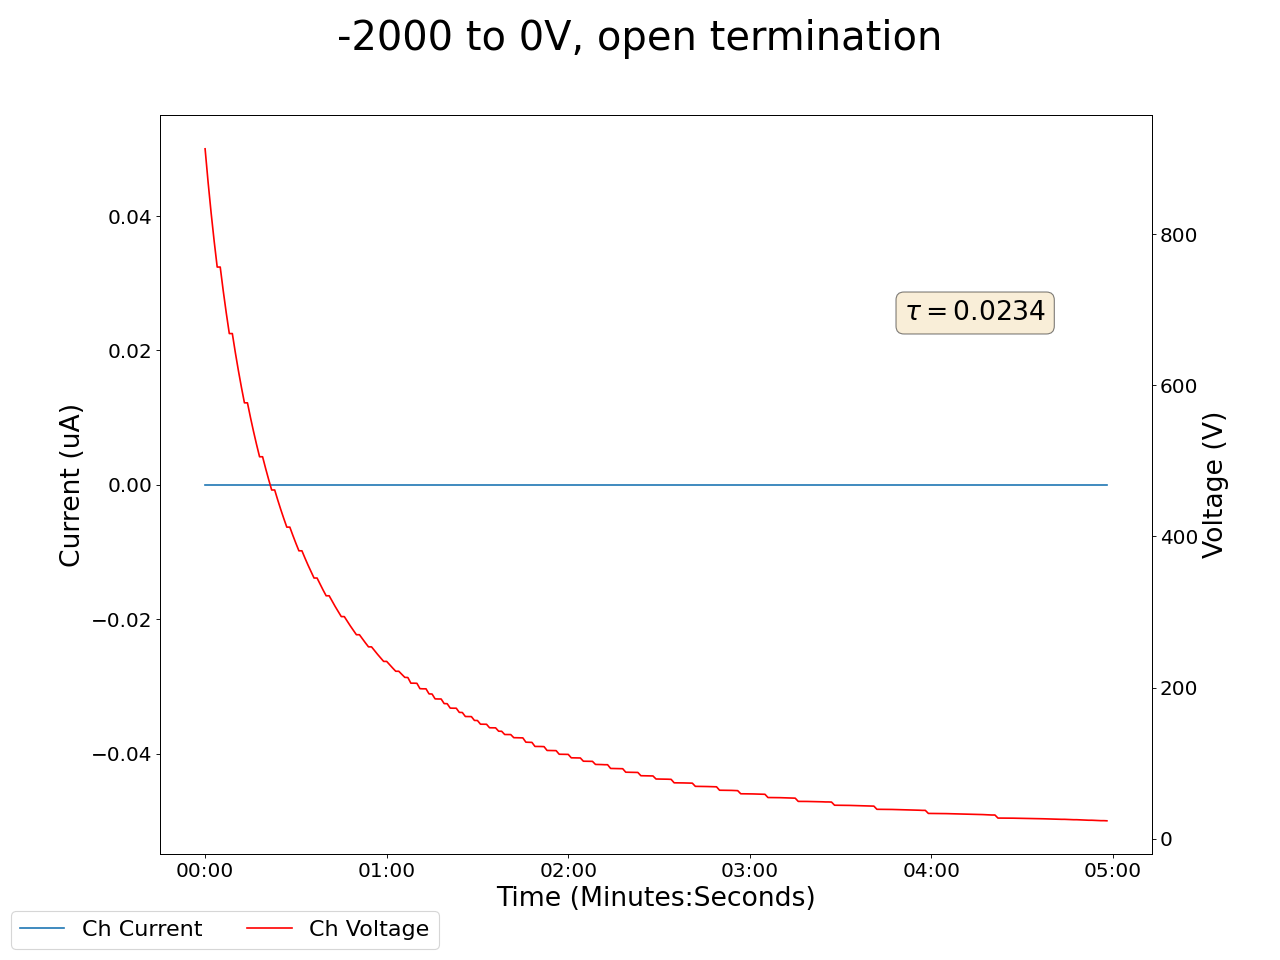

The table this chart was drawn from, first rows:
2024-07-23 11:33:28.894362, 0.0, 0.0, 0.0, 0.0, 0.0, 0.0, 0.1599999964237213, 0.0, 0.0, 0.0, 0.0, 0.0, 0.0, 0.0, 0.9200000166893005, 0.0, 0.0, 0.0, 913.1699829101562, 0.0, 0.0, 0.0, 0.6299999952316284
2024-07-23 11:33:29.894268, 0.0, 0.0, 0.0, 0.0, 0.0, 0.0, 0.16, 0.0, 0.0, 0.0, 0.0, 0.0, 0.0, 0.0, 0.92, 0.0, 0.0, 0.0, 913.2, 0.0, 0.0, 0.0, 0.63
2024-07-23 11:33:30.894267, 0.0, 0.0, 0.0, 0.0, 0.0, 0.0, 0.16, 0.0, 0.0, 0.0, 0.0, 0.0, 0.0, 0.0, 0.92, 0.0, 0.0, 0.0, 868.7, 0.0, 0.0, 0.0, 0.63
2024-07-23 11:33:31.894268, 0.0, 0.0, 0.0, 0.0, 0.0, 0.0, 0.16, 0.0, 0.0, 0.0, 0.0, 0.0, 0.0, 0.0, 0.92, 0.0, 0.0, 0.0, 828.1, 0.0, 0.0, 0.0, 0.63
2024-07-23 11:33:32.894268, 0.0, 0.0, 0.0, 0.0, 0.0, 0.0, 0.16, 0.0, 0.0, 0.0, 0.0, 0.0, 0.0, 0.0, 0.92, 0.0, 0.0, 0.0, 790.9, 0.0, 0.0, 0.0, 0.63
2024-07-23 11:33:33.894267, 0.0, 0.0, 0.0, 0.0, 0.0, 0.0, 0.16, 0.0, 0.0, 0.0, 0.0, 0.0, 0.0, 0.0, 0.92, 0.0, 0.0, 0.0, 756.7, 0.0, 0.0, 0.0, 0.63
2024-07-23 11:33:34.894268, 0.0, 0.0, 0.0, 0.0, 0.0, 0.0, 0.16, 0.0, 0.0, 0.0, 0.0, 0.0, 0.0, 0.0, 0.92, 0.0, 0.0, 0.0, 756.7, 0.0, 0.0, 0.0, 0.63
2024-07-23 11:33:35.894268, 0.0, 0.0, 0.0, 0.0, 0.0, 0.0, 0.16, 0.0, 0.0, 0.0, 0.0, 0.0, 0.0, 0.0, 0.92, 0.0, 0.0, 0.0, 725.1, 0.0, 0.0, 0.0, 0.63
2024-07-23 11:33:36.894267, 0.0, 0.0, 0.0, 0.0, 0.0, 0.0, 0.16, 0.0, 0.0, 0.0, 0.0, 0.0, 0.0, 0.0, 0.92, 0.0, 0.0, 0.0, 695.8, 0.0, 0.0, 0.0, 0.63
2024-07-23 11:33:37.894267, 0.0, 0.0, 0.0, 0.0, 0.0, 0.0, 0.16, 0.0, 0.0, 0.0, 0.0, 0.0, 0.0, 0.0, 0.92, 0.0, 0.0, 0.0, 668.6, 0.0, 0.0, 0.0, 0.63
2024-07-23 11:33:38.894268, 0.0, 0.0, 0.0, 0.0, 0.0, 0.0, 0.16, 0.0, 0.0, 0.0, 0.0, 0.0, 0.0, 0.0, 0.92, 0.0, 0.0, 0.0, 668.6, 0.0, 0.0, 0.0, 0.63
2024-07-23 11:33:39.894268, 0.0, 0.0, 0.0, 0.0, 0.0, 0.0, 0.16, 0.0, 0.0, 0.0, 0.0, 0.0, 0.0, 0.0, 0.92, 0.0, 0.0, 0.0, 643.3, 0.0, 0.0, 0.0, 0.63
2024-07-23 11:33:40.894267, 0.0, 0.0, 0.0, 0.0, 0.0, 0.0, 0.16, 0.0, 0.0, 0.0, 0.0, 0.0, 0.0, 0.0, 0.92, 0.0, 0.0, 0.0, 619.7, 0.0, 0.0, 0.0, 0.63
2024-07-23 11:33:41.894268, 0.0, 0.0, 0.0, 0.0, 0.0, 0.0, 0.16, 0.0, 0.0, 0.0, 0.0, 0.0, 0.0, 0.0, 0.92, 0.0, 0.0, 0.0, 597.6, 0.0, 0.0, 0.0, 0.63
2024-07-23 11:33:42.894267, 0.0, 0.0, 0.0, 0.0, 0.0, 0.0, 0.16, 0.0, 0.0, 0.0, 0.0, 0.0, 0.0, 0.0, 0.92, 0.0, 0.0, 0.0, 576.9, 0.0, 0.0, 0.0, 0.63
2024-07-23 11:33:43.894267, 0.0, 0.0, 0.0, 0.0, 0.0, 0.0, 0.16, 0.0, 0.0, 0.0, 0.0, 0.0, 0.0, 0.0, 0.92, 0.0, 0.0, 0.0, 576.9, 0.0, 0.0, 0.0, 0.63
2024-07-23 11:33:44.894268, 0.0, 0.0, 0.0, 0.0, 0.0, 0.0, 0.16, 0.0, 0.0, 0.0, 0.0, 0.0, 0.0, 0.0, 0.92, 0.0, 0.0, 0.0, 557.5, 0.0, 0.0, 0.0, 0.63
2024-07-23 11:33:45.894267, 0.0, 0.0, 0.0, 0.0, 0.0, 0.0, 0.16, 0.0, 0.0, 0.0, 0.0, 0.0, 0.0, 0.0, 0.92, 0.0, 0.0, 0.0, 539.2, 0.0, 0.0, 0.0, 0.63
2024-07-23 11:33:46.894268, 0.0, 0.0, 0.0, 0.0, 0.0, 0.0, 0.16, 0.0, 0.0, 0.0, 0.0, 0.0, 0.0, 0.0, 0.92, 0.0, 0.0, 0.0, 521.9, 0.0, 0.0, 0.0, 0.63
2024-07-23 11:33:47.894267, 0.0, 0.0, 0.0, 0.0, 0.0, 0.0, 0.16, 0.0, 0.0, 0.0, 0.0, 0.0, 0.0, 0.0, 0.92, 0.0, 0.0, 0.0, 505.5, 0.0, 0.0, 0.0, 0.63
2024-07-23 11:33:48.894268, 0.0, 0.0, 0.0, 0.0, 0.0, 0.0, 0.16, 0.0, 0.0, 0.0, 0.0, 0.0, 0.0, 0.0, 0.92, 0.0, 0.0, 0.0, 505.5, 0.0, 0.0, 0.0, 0.63
2024-07-23 11:33:49.894268, 0.0, 0.0, 0.0, 0.0, 0.0, 0.0, 0.17, 0.0, 0.0, 0.0, 0.0, 0.0, 0.0, 0.0, 0.92, 0.0, 0.0, 0.0, 490.1, 0.0, 0.0, 0.0, 0.63
2024-07-23 11:33:50.894267, 0.0, 0.0, 0.0, 0.0, 0.0, 0.0, 0.17, 0.0, 0.0, 0.0, 0.0, 0.0, 0.0, 0.0, 0.92, 0.0, 0.0, 0.0, 475.5, 0.0, 0.0, 0.0, 0.63
2024-07-23 11:33:51.894267, 0.0, 0.0, 0.0, 0.0, 0.0, 0.0, 0.17, 0.0, 0.0, 0.0, 0.0, 0.0, 0.0, 0.0, 0.92, 0.0, 0.0, 0.0, 461.6, 0.0, 0.0, 0.0, 0.63
2024-07-23 11:33:52.894268, 0.0, 0.0, 0.0, 0.0, 0.0, 0.0, 0.17, 0.0, 0.0, 0.0, 0.0, 0.0, 0.0, 0.0, 0.92, 0.0, 0.0, 0.0, 461.6, 0.0, 0.0, 0.0, 0.63
2024-07-23 11:33:53.894268, 0.0, 0.0, 0.0, 0.0, 0.0, 0.0, 0.17, 0.0, 0.0, 0.0, 0.0, 0.0, 0.0, 0.0, 0.92, 0.0, 0.0, 0.0, 448.4, 0.0, 0.0, 0.0, 0.63
2024-07-23 11:33:54.894268, 0.0, 0.0, 0.0, 0.0, 0.0, 0.0, 0.17, 0.0, 0.0, 0.0, 0.0, 0.0, 0.0, 0.0, 0.92, 0.0, 0.0, 0.0, 435.8, 0.0, 0.0, 0.0, 0.63
2024-07-23 11:33:55.894268, 0.0, 0.0, 0.0, 0.0, 0.0, 0.0, 0.17, 0.0, 0.0, 0.0, 0.0, 0.0, 0.0, 0.0, 0.92, 0.0, 0.0, 0.0, 423.8, 0.0, 0.0, 0.0, 0.63
2024-07-23 11:33:56.894268, 0.0, 0.0, 0.0, 0.0, 0.0, 0.0, 0.17, 0.0, 0.0, 0.0, 0.0, 0.0, 0.0, 0.0, 0.92, 0.0, 0.0, 0.0, 412.4, 0.0, 0.0, 0.0, 0.63
2024-07-23 11:33:57.894268, 0.0, 0.0, 0.0, 0.0, 0.0, 0.0, 0.17, 0.0, 0.0, 0.0, 0.0, 0.0, 0.0, 0.0, 0.92, 0.0, 0.0, 0.0, 412.4, 0.0, 0.0, 0.0, 0.63
2024-07-23 11:33:58.894268, 0.0, 0.0, 0.0, 0.0, 0.0, 0.0, 0.17, 0.0, 0.0, 0.0, 0.0, 0.0, 0.0, 0.0, 0.92, 0.0, 0.0, 0.0, 401.5, 0.0, 0.0, 0.0, 0.63
2024-07-23 11:33:59.894268, 0.0, 0.0, 0.0, 0.0, 0.0, 0.0, 0.17, 0.0, 0.0, 0.0, 0.0, 0.0, 0.0, 0.0, 0.92, 0.0, 0.0, 0.0, 391, 0.0, 0.0, 0.0, 0.63
2024-07-23 11:34:00.894268, 0.0, 0.0, 0.0, 0.0, 0.0, 0.0, 0.17, 0.0, 0.0, 0.0, 0.0, 0.0, 0.0, 0.0, 0.92, 0.0, 0.0, 0.0, 381.1, 0.0, 0.0, 0.0, 0.63
2024-07-23 11:34:01.894267, 0.0, 0.0, 0.0, 0.0, 0.0, 0.0, 0.17, 0.0, 0.0, 0.0, 0.0, 0.0, 0.0, 0.0, 0.92, 0.0, 0.0, 0.0, 381.1, 0.0, 0.0, 0.0, 0.63
2024-07-23 11:34:02.894268, 0.0, 0.0, 0.01, 0.0, 0.0, 0.0, 0.17, 0.0, 0.0, 0.0, 0.0, 0.0, 0.0, 0.0, 0.92, 0.0, 0.0, 0.0, 371.5, 0.0, 0.0, 0.0, 0.63
2024-07-23 11:34:03.894267, 0.0, 0.0, 0.01, 0.0, 0.0, 0.0, 0.17, 0.0, 0.0, 0.0, 0.0, 0.0, 0.0, 0.0, 0.92, 0.0, 0.0, 0.0, 362.3, 0.0, 0.0, 0.0, 0.63
2024-07-23 11:34:04.894268, 0.0, 0.0, 0.01, 0.0, 0.0, 0.0, 0.17, 0.0, 0.0, 0.0, 0.0, 0.0, 0.0, 0.0, 0.92, 0.0, 0.0, 0.0, 353.5, 0.0, 0.0, 0.0, 0.63
2024-07-23 11:34:05.894268, 0.0, 0.0, 0.02, 0.0, 0.0, 0.0, 0.17, 0.0, 0.0, 0.0, 0.0, 0.0, 0.0, 0.0, 0.92, 0.0, 0.0, 0.0, 345, 0.0, 0.0, 0.0, 0.63
2024-07-23 11:34:06.894268, 0.0, 0.0, 0.02, 0.0, 0.0, 0.0, 0.17, 0.0, 0.0, 0.0, 0.0, 0.0, 0.0, 0.0, 0.92, 0.0, 0.0, 0.0, 345, 0.0, 0.0, 0.0, 0.63
2024-07-23 11:34:07.894268, 0.0, 0.0, 0.02, 0.0, 0.0, 0.0, 0.17, 0.0, 0.0, 0.0, 0.0, 0.0, 0.0, 0.0, 0.92, 0.0, 0.0, 0.0, 336.9, 0.0, 0.0, 0.0, 0.63
2024-07-23 11:34:08.894268, 0.0, 0.0, 0.03, 0.0, 0.0, 0.0, 0.17, 0.0, 0.0, 0.0, 0.0, 0.0, 0.0, 0.0, 0.92, 0.0, 0.0, 0.0, 329.1, 0.0, 0.0, 0.0, 0.63
2024-07-23 11:34:09.894268, 0.0, 0.0, 0.03, 0.0, 0.0, 0.0, 0.17, 0.0, 0.0, 0.0, 0.0, 0.0, 0.0, 0.0, 0.92, 0.0, 0.0, 0.0, 321.5, 0.0, 0.0, 0.0, 0.63
2024-07-23 11:34:10.894267, 0.0, 0.0, 0.03, 0.0, 0.0, 0.0, 0.17, 0.0, 0.0, 0.0, 0.0, 0.0, 0.0, 0.0, 0.92, 0.0, 0.0, 0.0, 321.5, 0.0, 0.0, 0.0, 0.63
2024-07-23 11:34:11.894268, 0.0, 0.0, 0.03, 0.0, 0.0, 0.0, 0.17, 0.0, 0.0, 0.0, 0.0, 0.0, 0.0, 0.0, 0.92, 0.0, 0.0, 0.0, 314.3, 0.0, 0.0, 0.0, 0.63
2024-07-23 11:34:12.894268, 0.0, 0.0, 0.04, 0.0, 0.0, 0.0, 0.17, 0.0, 0.0, 0.0, 0.0, 0.0, 0.0, 0.0, 0.92, 0.0, 0.0, 0.0, 307.3, 0.0, 0.0, 0.0, 0.63
2024-07-23 11:34:13.894267, 0.0, 0.0, 0.04, 0.0, 0.0, 0.0, 0.17, 0.0, 0.0, 0.0, 0.0, 0.0, 0.0, 0.0, 0.92, 0.0, 0.0, 0.0, 300.5, 0.0, 0.0, 0.0, 0.63
2024-07-23 11:34:14.894268, 0.0, 0.0, 0.04, 0.0, 0.0, 0.0, 0.17, 0.0, 0.0, 0.0, 0.0, 0.0, 0.0, 0.0, 0.92, 0.0, 0.0, 0.0, 294, 0.0, 0.0, 0.0, 0.63
2024-07-23 11:34:15.894267, 0.0, 0.0, 0.04, 0.0, 0.0, 0.0, 0.17, 0.0, 0.0, 0.0, 0.0, 0.0, 0.0, 0.0, 0.92, 0.0, 0.0, 0.0, 294, 0.0, 0.0, 0.0, 0.63
2024-07-23 11:34:16.894266, 0.0, 0.0, 0.05, 0.0, 0.0, 0.0, 0.17, 0.0, 0.0, 0.0, 0.0, 0.0, 0.0, 0.0, 0.92, 0.0, 0.0, 0.0, 287.7, 0.0, 0.0, 0.0, 0.63
2024-07-23 11:34:17.894267, 0.0, 0.0, 0.05, 0.0, 0.0, 0.0, 0.17, 0.0, 0.0, 0.0, 0.0, 0.0, 0.0, 0.0, 0.92, 0.0, 0.0, 0.0, 281.6, 0.0, 0.0, 0.0, 0.63
2024-07-23 11:34:18.894267, 0.0, 0.0, 0.05, 0.0, 0.0, 0.0, 0.17, 0.0, 0.0, 0.0, 0.0, 0.0, 0.0, 0.0, 0.92, 0.0, 0.0, 0.0, 275.7, 0.0, 0.0, 0.0, 0.63
2024-07-23 11:34:19.894268, 0.0, 0.0, 0.05, 0.0, 0.0, 0.0, 0.17, 0.0, 0.0, 0.0, 0.0, 0.0, 0.0, 0.0, 0.92, 0.0, 0.0, 0.0, 270, 0.0, 0.0, 0.0, 0.63
2024-07-23 11:34:20.894267, 0.0, 0.0, 0.05, 0.0, 0.0, 0.0, 0.17, 0.0, 0.0, 0.0, 0.0, 0.0, 0.0, 0.0, 0.92, 0.0, 0.0, 0.0, 270, 0.0, 0.0, 0.0, 0.63
2024-07-23 11:34:21.894268, 0.0, 0.0, 0.06, 0.0, 0.0, 0.0, 0.17, 0.0, 0.0, 0.0, 0.0, 0.0, 0.0, 0.0, 0.92, 0.0, 0.0, 0.0, 264.5, 0.0, 0.0, 0.0, 0.63
2024-07-23 11:34:22.894268, 0.0, 0.0, 0.06, 0.0, 0.0, 0.0, 0.17, 0.0, 0.0, 0.0, 0.0, 0.0, 0.0, 0.0, 0.92, 0.0, 0.0, 0.0, 259.1, 0.0, 0.0, 0.0, 0.62
2024-07-23 11:34:23.894268, 0.0, 0.0, 0.06, 0.0, 0.0, 0.0, 0.17, 0.0, 0.0, 0.0, 0.0, 0.0, 0.0, 0.0, 0.92, 0.0, 0.0, 0.0, 253.9, 0.0, 0.0, 0.0, 0.62
2024-07-23 11:34:24.894268, 0.0, 0.0, 0.06, 0.0, 0.0, 0.0, 0.17, 0.0, 0.0, 0.0, 0.0, 0.0, 0.0, 0.0, 0.92, 0.0, 0.0, 0.0, 253.9, 0.0, 0.0, 0.0, 0.62
2024-07-23 11:34:25.894268, 0.0, 0.0, 0.06, 0.0, 0.0, 0.0, 0.17, 0.0, 0.0, 0.0, 0.0, 0.0, 0.0, 0.0, 0.92, 0.0, 0.0, 0.0, 248.9, 0.0, 0.0, 0.0, 0.62
2024-07-23 11:34:26.894268, 0.0, 0.0, 0.07, 0.0, 0.0, 0.0, 0.17, 0.0, 0.0, 0.0, 0.0, 0.0, 0.0, 0.0, 0.92, 0.0, 0.0, 0.0, 244.0, 0.0, 0.0, 0.0, 0.62
2024-07-23 11:34:27.894267, 0.0, 0.0, 0.07, 0.0, 0.0, 0.0, 0.17, 0.0, 0.0, 0.0, 0.0, 0.0, 0.0, 0.0, 0.92, 0.0, 0.0, 0.0, 239.3, 0.0, 0.0, 0.0, 0.62
2024-07-23 11:34:28.894268, 0.0, 0.0, 0.07, 0.0, 0.0, 0.0, 0.18, 0.0, 0.0, 0.0, 0.0, 0.0, 0.0, 0.0, 0.92, 0.0, 0.0, 0.0, 234.7, 0.0, 0.0, 0.0, 0.62
... 239 more rows
